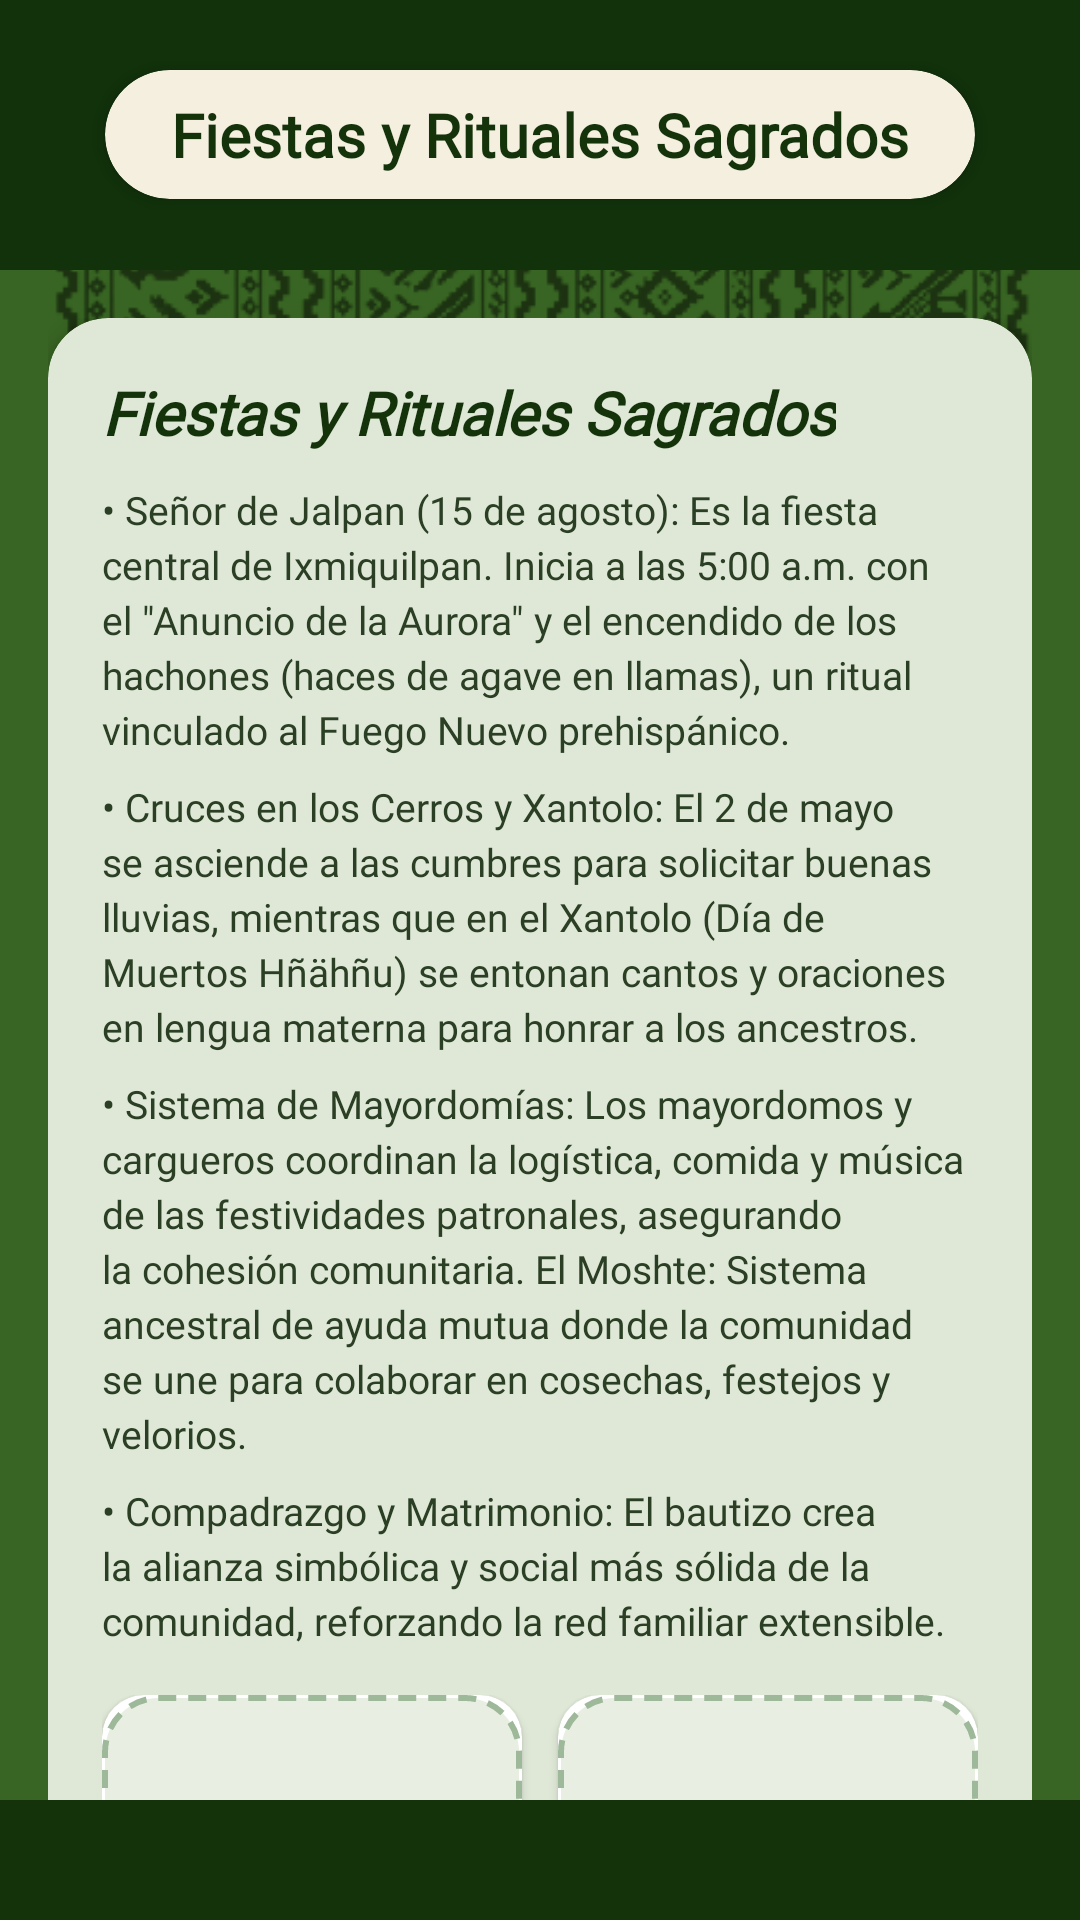

Here is an Android app screen rendered from its layout file. Give the layout XML and the strings, colors and styles it references.
<!-- AndroidManifest.xml: application theme Theme.CacoLearn -->
<!-- res/layout/fragment_trad_fiestas.xml -->
<?xml version="1.0" encoding="utf-8"?>
<LinearLayout xmlns:android="http://schemas.android.com/apk/res/android"
    xmlns:app="http://schemas.android.com/apk/res-auto"
    xmlns:tools="http://schemas.android.com/tools"
    android:layout_width="match_parent"
    android:layout_height="match_parent"
    android:background="@drawable/fondo"
    android:orientation="vertical"
    tools:context=".trad_fiestas">

    
    <FrameLayout
        android:layout_width="match_parent"
        android:layout_height="90dp"
        android:background="@drawable/bg_drawer_green_pattern">

        
        <ImageView
            android:id="@+id/btn_back"
            android:layout_width="48dp"
            android:layout_height="48dp"
            android:layout_gravity="center_vertical|start"
            android:layout_marginStart="12dp"
            android:background="?attr/selectableItemBackgroundBorderless"
            android:clickable="true"
            android:contentDescription="@string/trad_cat_1_title"
            android:focusable="true"
            android:padding="10dp"
            android:src="@drawable/ic_back_arrow" />

        
        <androidx.cardview.widget.CardView
            android:layout_width="wrap_content"
            android:layout_height="wrap_content"
            android:layout_gravity="center"
            app:cardBackgroundColor="@color/c_arena"
            app:cardCornerRadius="24dp"
            app:cardElevation="3dp">

            <TextView
                android:layout_width="wrap_content"
                android:layout_height="wrap_content"
                android:fontFamily="@font/ptsans"
                android:paddingStart="22dp"
                android:paddingTop="8dp"
                android:paddingEnd="22dp"
                android:paddingBottom="8dp"
                android:text="@string/trad_cat_1_title"
                android:textColor="@color/v_oscuro"
                android:textSize="20sp"
                android:textStyle="bold" />
        </androidx.cardview.widget.CardView>
    </FrameLayout>

    
    <ScrollView
        android:layout_width="match_parent"
        android:layout_height="0dp"
        android:layout_weight="1"
        android:fillViewport="true"
        android:scrollbars="none">

        <LinearLayout
            android:layout_width="match_parent"
            android:layout_height="wrap_content"
            android:orientation="vertical"
            android:padding="16dp">

            
            <androidx.cardview.widget.CardView
                android:layout_width="match_parent"
                android:layout_height="wrap_content"
                android:layout_marginBottom="16dp"
                app:cardBackgroundColor="#DFE8D7"
                app:cardCornerRadius="20dp"
                app:cardElevation="4dp">

                <LinearLayout
                    android:layout_width="match_parent"
                    android:layout_height="wrap_content"
                    android:orientation="vertical"
                    android:padding="18dp">

                    <TextView
                        android:layout_width="wrap_content"
                        android:layout_height="wrap_content"
                        android:fontFamily="@font/ptsans"
                        android:text="@string/trad_cat_1_title"
                        android:textColor="@color/v_oscuro"
                        android:textSize="20sp"
                        android:textStyle="bold|italic" />

                    <TextView
                        android:layout_width="wrap_content"
                        android:layout_height="wrap_content"
                        android:layout_marginTop="10dp"
                        android:fontFamily="@font/ptsans"
                        android:lineSpacingExtra="3dp"
                        android:text="@string/trad_fiestas_p1"
                        android:textColor="#2A3F24"
                        android:textSize="13sp" />

                    <TextView
                        android:layout_width="wrap_content"
                        android:layout_height="wrap_content"
                        android:layout_marginTop="8dp"
                        android:fontFamily="@font/ptsans"
                        android:lineSpacingExtra="3dp"
                        android:text="@string/trad_fiestas_p2"
                        android:textColor="#2A3F24"
                        android:textSize="13sp" />

                    <TextView
                        android:layout_width="wrap_content"
                        android:layout_height="wrap_content"
                        android:layout_marginTop="8dp"
                        android:fontFamily="@font/ptsans"
                        android:lineSpacingExtra="3dp"
                        android:text="@string/trad_fiestas_p3"
                        android:textColor="#2A3F24"
                        android:textSize="13sp" />

                    <TextView
                        android:layout_width="wrap_content"
                        android:layout_height="wrap_content"
                        android:layout_marginTop="8dp"
                        android:fontFamily="@font/ptsans"
                        android:lineSpacingExtra="3dp"
                        android:text="@string/trad_fiestas_p4"
                        android:textColor="#2A3F24"
                        android:textSize="13sp" />

                    
                    <LinearLayout
                        android:layout_width="match_parent"
                        android:layout_height="wrap_content"
                        android:layout_marginTop="16dp"
                        android:orientation="horizontal">

                        <androidx.cardview.widget.CardView
                            android:layout_width="0dp"
                            android:layout_height="110dp"
                            android:layout_marginEnd="6dp"
                            android:layout_weight="1"
                            app:cardCornerRadius="14dp">

                            <FrameLayout
                                android:layout_width="match_parent"
                                android:layout_height="match_parent"
                                android:background="@drawable/bg_image_placeholder">

                                <ImageView
                                    android:id="@+id/img_fiestas_1"
                                    android:layout_width="match_parent"
                                    android:layout_height="match_parent"
                                    android:contentDescription="@string/trad_cat_1_title"
                                    android:scaleType="centerCrop" />

                                <ImageView
                                    android:layout_width="32dp"
                                    android:layout_height="32dp"
                                    android:layout_gravity="center"
                                    android:contentDescription="@string/trad_cat_1_title"
                                    android:src="@drawable/ic_photo_placeholder" />
                            </FrameLayout>
                        </androidx.cardview.widget.CardView>

                        <androidx.cardview.widget.CardView
                            android:layout_width="0dp"
                            android:layout_height="110dp"
                            android:layout_marginStart="6dp"
                            android:layout_weight="1"
                            app:cardCornerRadius="14dp">

                            <FrameLayout
                                android:layout_width="match_parent"
                                android:layout_height="match_parent"
                                android:background="@drawable/bg_image_placeholder">

                                <ImageView
                                    android:id="@+id/img_fiestas_2"
                                    android:layout_width="match_parent"
                                    android:layout_height="match_parent"
                                    android:contentDescription="@string/trad_cat_1_title"
                                    android:scaleType="centerCrop" />

                                <ImageView
                                    android:layout_width="32dp"
                                    android:layout_height="32dp"
                                    android:layout_gravity="center"
                                    android:contentDescription="@string/trad_cat_1_title"
                                    android:src="@drawable/ic_photo_placeholder" />
                            </FrameLayout>
                        </androidx.cardview.widget.CardView>
                    </LinearLayout>
                </LinearLayout>
            </androidx.cardview.widget.CardView>

        </LinearLayout>
    </ScrollView>

    
    <View
        android:layout_width="match_parent"
        android:layout_height="40dp"
        android:background="@color/v_oscuro" />

</LinearLayout>
<!-- resources referenced by this layout -->
<resources>
  <color name="c_arena">#F5EFE0</color>
  <color name="v_oscuro">#14330B</color>
  <!-- drawable bg_drawer_green_pattern (drawable) -->
  <?xml version="1.0" encoding="utf-8"?>
  <shape xmlns:android="http://schemas.android.com/apk/res/android"
      android:shape="rectangle">
      <solid android:color="@color/drawer_green_dark" />
  </shape>
  <!-- drawable bg_image_placeholder (drawable) -->
  <?xml version="1.0" encoding="utf-8"?>
  <shape xmlns:android="http://schemas.android.com/apk/res/android"
      android:shape="rectangle">
      <solid android:color="#E8EEE2" />
      <stroke
          android:width="2dp"
          android:color="#9EB89A"
          android:dashWidth="6dp"
          android:dashGap="4dp" />
      <corners android:radius="18dp" />
  </shape>
  <!-- drawable fondo: png bitmap (drawable, 396570 bytes) -->
  <string name="trad_cat_1_title">Fiestas y Rituales Sagrados</string>
  <string name="trad_fiestas_p1">• Señor de Jalpan (15 de agosto): Es la fiesta central de Ixmiquilpan. Inicia a las 5:00 a.m. con el \"Anuncio de la Aurora\" y el encendido de los hachones (haces de agave en llamas), un ritual vinculado al Fuego Nuevo prehispánico.</string>
  <string name="trad_fiestas_p2">• Cruces en los Cerros y Xantolo: El 2 de mayo se asciende a las cumbres para solicitar buenas lluvias, mientras que en el Xantolo (Día de Muertos Hñähñu) se entonan cantos y oraciones en lengua materna para honrar a los ancestros.</string>
  <string name="trad_fiestas_p3">• Sistema de Mayordomías: Los mayordomos y cargueros coordinan la logística, comida y música de las festividades patronales, asegurando la cohesión comunitaria. El Moshte: Sistema ancestral de ayuda mutua donde la comunidad se une para colaborar en cosechas, festejos y velorios.</string>
  <string name="trad_fiestas_p4">• Compadrazgo y Matrimonio: El bautizo crea la alianza simbólica y social más sólida de la comunidad, reforzando la red familiar extensible.</string>
  <style name="Theme.CacoLearn" parent="Base.Theme.CacoLearn" />
  <color name="drawer_green_dark">#11320B</color>
  <style name="Base.Theme.CacoLearn" parent="Theme.Material3.DayNight.NoActionBar">
          
          
      </style>
</resources>
